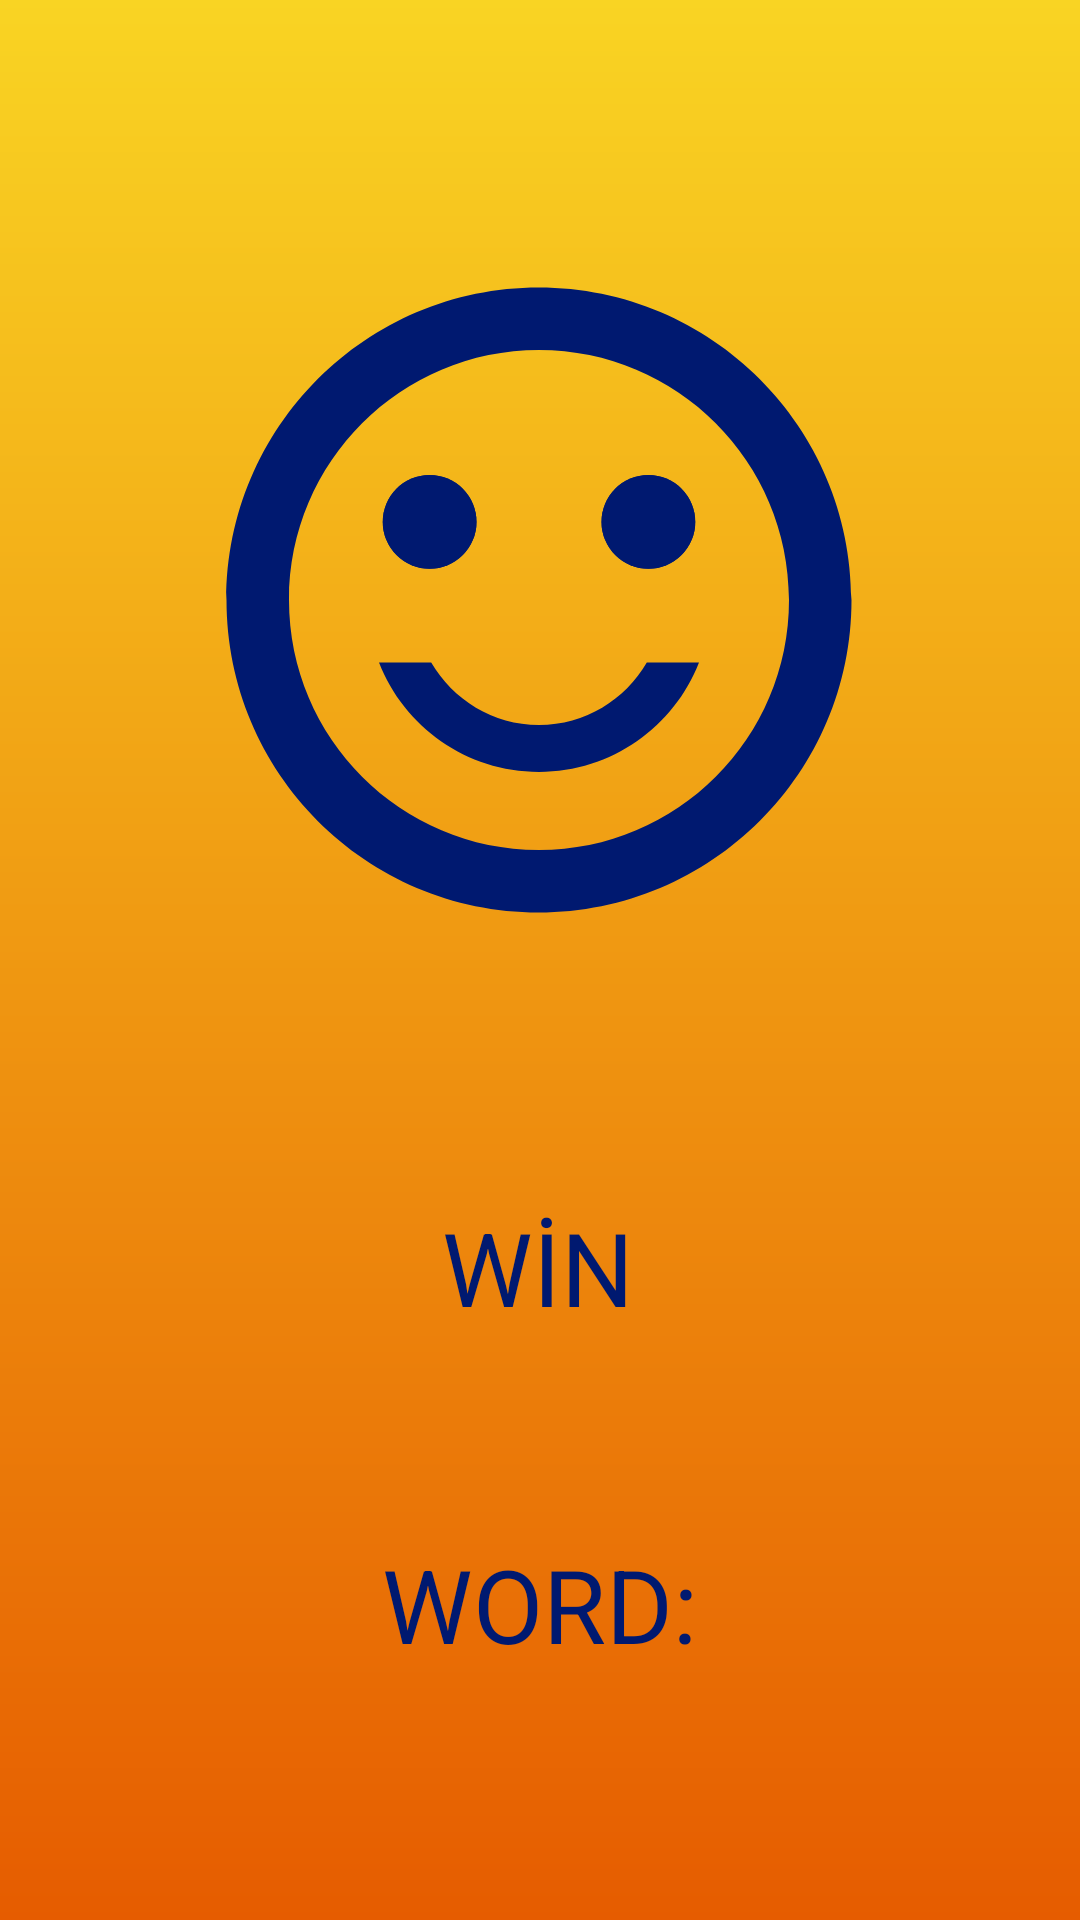

Layout XML and referenced resources for this Android screen:
<!-- AndroidManifest.xml: application theme Theme.KelimeTahmin -->
<!-- res/layout/fragment_result_page.xml -->
<?xml version="1.0" encoding="utf-8"?>
<androidx.constraintlayout.widget.ConstraintLayout xmlns:android="http://schemas.android.com/apk/res/android"
    xmlns:app="http://schemas.android.com/apk/res-auto"
    xmlns:tools="http://schemas.android.com/tools"
    android:layout_width="match_parent"
    android:layout_height="match_parent"
    tools:context=".fragment.ResultPageFragment"
    tools:layout_editor_absoluteX="-1dp"
    tools:layout_editor_absoluteY="1dp"
    android:background="@drawable/gradient_color">


    <TextView
        android:id="@+id/resulText"
        android:layout_width="wrap_content"
        android:layout_height="wrap_content"
        android:layout_marginBottom="120dp"
        android:text="WİN"
        android:textColor="@color/dark_blue"
        android:textSize="34sp"
        app:layout_constraintBottom_toBottomOf="parent"
        app:layout_constraintEnd_toEndOf="parent"
        app:layout_constraintHorizontal_bias="0.498"
        app:layout_constraintStart_toStartOf="parent"
        app:layout_constraintTop_toBottomOf="@+id/resultImage" />

    <ImageView
        android:id="@+id/resultImage"
        android:layout_width="250dp"
        android:layout_height="250dp"
        app:layout_constraintBottom_toTopOf="@+id/resulText"
        app:layout_constraintEnd_toEndOf="parent"
        app:layout_constraintHorizontal_bias="0.496"
        app:layout_constraintStart_toStartOf="parent"
        app:layout_constraintTop_toTopOf="parent"
        android:src="@drawable/win" />

    <TextView
        android:id="@+id/wordText"
        android:layout_width="wrap_content"
        android:layout_height="wrap_content"
        android:layout_marginBottom="16sp"
        android:text="WORD:"
        android:textAlignment="center"
        android:textColor="@color/dark_blue"
        android:textSize="34sp"
        app:layout_constraintBottom_toBottomOf="parent"
        app:layout_constraintEnd_toEndOf="parent"
        app:layout_constraintStart_toStartOf="parent"
        app:layout_constraintTop_toBottomOf="@+id/resulText" />


</androidx.constraintlayout.widget.ConstraintLayout>
<!-- resources referenced by this layout -->
<resources>
  <color name="dark_blue">#001970</color>
  <!-- drawable gradient_color (drawable) -->
  <?xml version="1.0" encoding="utf-8"?>
  <shape xmlns:android="http://schemas.android.com/apk/res/android"
      android:shape="rectangle">
      <gradient
          android:angle="90"
          android:startColor="#e65c00"
          android:endColor="#F9D423"
          android:type="linear"/>
  </shape>
  <!-- drawable win (drawable) -->
  <vector android:height="24dp" android:tint="@color/dark_blue"
      android:viewportHeight="24" android:viewportWidth="24"
      android:width="24dp" xmlns:android="http://schemas.android.com/apk/res/android">
      <path android:fillColor="@android:color/white" android:pathData="M15.5,9.5m-1.5,0a1.5,1.5 0,1 1,3 0a1.5,1.5 0,1 1,-3 0"/>
      <path android:fillColor="@android:color/white" android:pathData="M8.5,9.5m-1.5,0a1.5,1.5 0,1 1,3 0a1.5,1.5 0,1 1,-3 0"/>
      <path android:fillColor="@android:color/white" android:pathData="M15.5,9.5m-1.5,0a1.5,1.5 0,1 1,3 0a1.5,1.5 0,1 1,-3 0"/>
      <path android:fillColor="@android:color/white" android:pathData="M8.5,9.5m-1.5,0a1.5,1.5 0,1 1,3 0a1.5,1.5 0,1 1,-3 0"/>
      <path android:fillColor="@android:color/white" android:pathData="M11.99,2C6.47,2 2,6.48 2,12s4.47,10 9.99,10C17.52,22 22,17.52 22,12S17.52,2 11.99,2zM12,20c-4.42,0 -8,-3.58 -8,-8s3.58,-8 8,-8 8,3.58 8,8 -3.58,8 -8,8zM12,17.5c2.33,0 4.32,-1.45 5.12,-3.5h-1.67c-0.69,1.19 -1.97,2 -3.45,2s-2.75,-0.81 -3.45,-2L6.88,14c0.8,2.05 2.79,3.5 5.12,3.5z"/>
  </vector>
  <style name="Theme.KelimeTahmin" parent="Theme.MaterialComponents.DayNight.NoActionBar">
          
          <item name="colorPrimary">@color/dark_blue</item>
          <item name="colorPrimaryVariant">@color/dark_blue</item>
          <item name="colorOnPrimary">@color/white</item>
          
          <item name="colorSecondary">@color/yellow</item>
          <item name="colorSecondaryVariant">@color/teal_700</item>
          <item name="colorOnSecondary">@color/black</item>
          
          <item name="android:statusBarColor" tools:targetApi="l">?attr/colorPrimaryVariant</item>
          
      </style>
  <color name="white">#FFFFFFFF</color>
  <color name="yellow">#ffb300</color>
  <color name="teal_700">#FF018786</color>
  <color name="black">#FF000000</color>
</resources>
